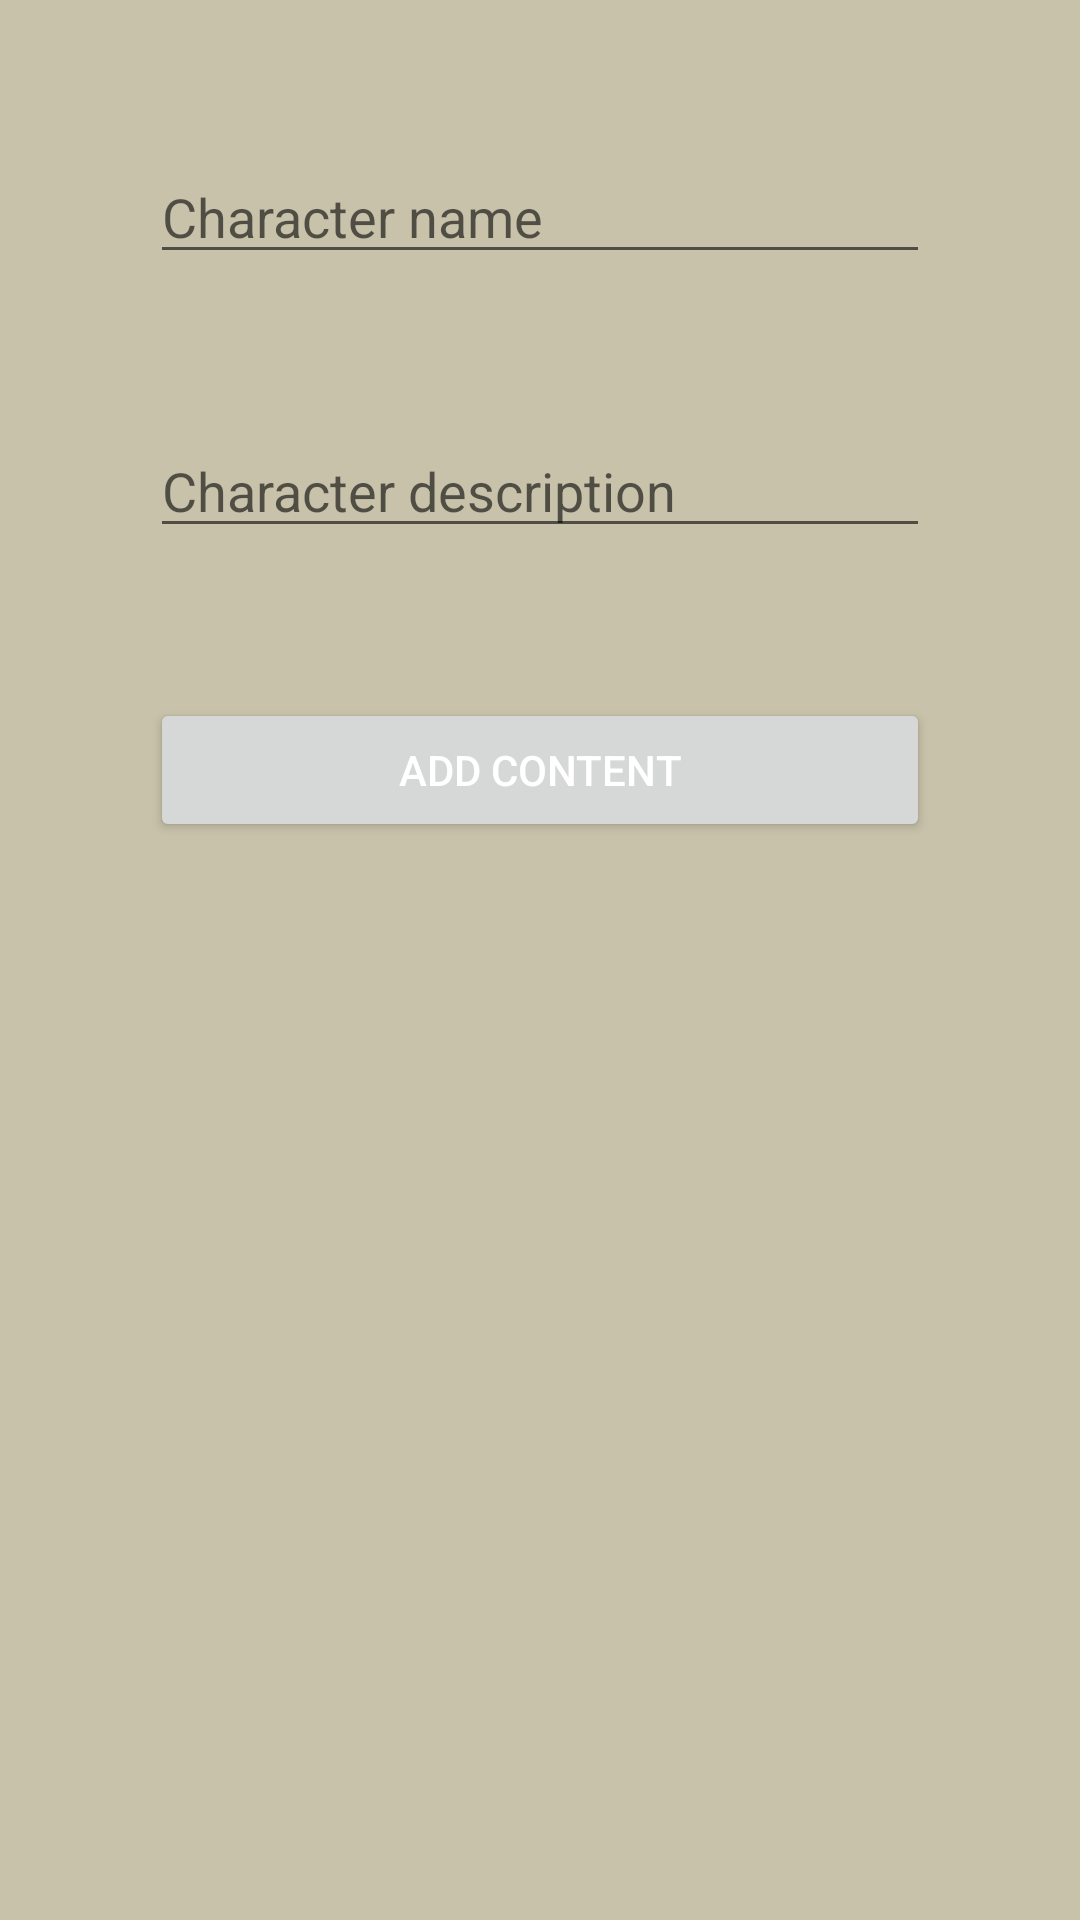

Reconstruct the res/layout file that produces this screen, plus the resources it refers to.
<!-- AndroidManifest.xml: application theme Theme.NierDatabaseKotlin -->
<!-- res/layout/activity_add_new_entry.xml -->
<?xml version="1.0" encoding="utf-8"?>
<androidx.constraintlayout.widget.ConstraintLayout xmlns:android="http://schemas.android.com/apk/res/android"
    xmlns:app="http://schemas.android.com/apk/res-auto"
    xmlns:tools="http://schemas.android.com/tools"
    android:layout_width="match_parent"
    android:layout_height="match_parent"
    android:background="#C8C2AA"
    tools:context=".AddNewEntry">
    <EditText
        android:id="@+id/name"
        android:layout_width="match_parent"
        android:layout_height="wrap_content"
        app:layout_constraintStart_toStartOf="parent"
        app:layout_constraintEnd_toEndOf="parent"
        android:hint="Character name"
        app:layout_constraintTop_toTopOf="parent"
        android:textColor="@color/dark_brown"
        android:layout_margin="50dp"/>
    <EditText
        android:id="@+id/desc"
        android:layout_width="match_parent"
        android:layout_height="wrap_content"
        app:layout_constraintTop_toBottomOf="@id/name"
        android:hint="Character description"
        android:textColor="@color/dark_brown"
        android:layout_margin="50dp"/>
    <Button
        android:id="@+id/addEntry"
        android:layout_width="match_parent"
        android:layout_height="wrap_content"
        android:text="ADD CONTENT"
        android:textColor="@color/white"
        android:layout_margin="50dp"
        app:layout_constraintTop_toBottomOf="@id/desc"/>
</androidx.constraintlayout.widget.ConstraintLayout>
<!-- resources referenced by this layout -->
<resources>
  <color name="dark_brown">#514133</color>
  <color name="white">#FFFFFFFF</color>
  <style name="Theme.NierDatabaseKotlin" parent="Theme.MaterialComponents.DayNight.DarkActionBar">
          
          <item name="colorPrimary">@color/dark_brown</item>
          <item name="colorPrimaryVariant">@color/dark_brown</item>
          <item name="colorOnPrimary">@color/dark_brown</item>
          
          <item name="colorSecondary">@color/dark_brown</item>
          <item name="colorSecondaryVariant">@color/dark_beige</item>
          <item name="colorOnSecondary">@color/dark_brown</item>
          
          <item name="android:statusBarColor" tools:targetApi="l">?attr/colorPrimaryVariant</item>
          
      </style>
  <color name="dark_beige">#ACA793</color>
</resources>
